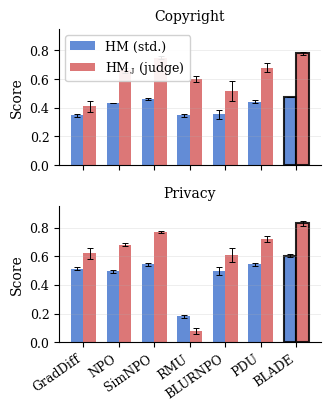

The matplotlib source for this figure: (Note: this script raises an exception after producing the figure.)
"""Generate KnowUndo grouped bar chart: HM and HM_J for copyright and privacy.
Column-native size for ACL two-column layout; font sizes matched to caption (10pt)."""

import matplotlib.pyplot as plt
import numpy as np
import os

plt.rcParams.update({
    'font.family': 'serif',
    'font.serif': ['Times New Roman', 'DejaVu Serif'],
    'font.size': 10,
    'axes.labelsize': 10,
    'axes.titlesize': 10,
    'xtick.labelsize': 9,
    'ytick.labelsize': 9,
    'legend.fontsize': 9,
    'figure.dpi': 600,
    'text.usetex': False,
    'mathtext.fontset': 'cm',
    'axes.linewidth': 0.8,
})

methods = ["GradDiff", "NPO", "SimNPO", "RMU", "BLURNPO", "PDU", "BLADE"]

# Copyright domain (mean, std)
hm_copyright = [0.348, 0.433, 0.461, 0.347, 0.353, 0.442, 0.477]
hm_copyright_std = [0.01, 0.00, 0.01, 0.01, 0.03, 0.01, 0.00]
hmj_copyright = [0.41, 0.66, 0.75, 0.60, 0.52, 0.68, 0.78]
hmj_copyright_std = [0.04, 0.02, 0.01, 0.02, 0.07, 0.03, 0.01]

# Privacy domain (mean, std)
hm_privacy = [0.513, 0.496, 0.544, 0.182, 0.498, 0.546, 0.605]
hm_privacy_std = [0.01, 0.01, 0.01, 0.01, 0.03, 0.01, 0.01]
hmj_privacy = [0.62, 0.68, 0.77, 0.08, 0.61, 0.72, 0.83]
hmj_privacy_std = [0.04, 0.01, 0.01, 0.02, 0.05, 0.02, 0.02]

# Column-native (~3.4in wide), vertical stack of the two domains
fig, axes = plt.subplots(2, 1, figsize=(3.4, 4.2), sharex=True)

x = np.arange(len(methods))
width = 0.35

colors_hm = '#4878CF'
colors_hmj = '#D65F5F'

for ax, hm, hm_std, hmj, hmj_std, title in [
    (axes[0], hm_copyright, hm_copyright_std, hmj_copyright, hmj_copyright_std, "Copyright"),
    (axes[1], hm_privacy, hm_privacy_std, hmj_privacy, hmj_privacy_std, "Privacy"),
]:
    bars1 = ax.bar(x - width/2, hm, width, label="HM (std.)", color=colors_hm, alpha=0.85)
    bars2 = ax.bar(x + width/2, hmj, width, label="HM$_\\mathrm{J}$ (judge)", color=colors_hmj, alpha=0.85)

    ax.errorbar(x - width/2, hm, yerr=hm_std, fmt='none', ecolor='black',
                elinewidth=0.7, capsize=2, capthick=0.7)
    ax.errorbar(x + width/2, hmj, yerr=hmj_std, fmt='none', ecolor='black',
                elinewidth=0.7, capsize=2, capthick=0.7)

    # Highlight BLADE
    bars1[-1].set_edgecolor('black')
    bars1[-1].set_linewidth(1.5)
    bars2[-1].set_edgecolor('black')
    bars2[-1].set_linewidth(1.5)

    ax.set_xticks(x)
    ax.set_xticklabels(methods, rotation=35, ha='right')
    ax.set_title(title)
    ax.set_ylim(0, 0.95)
    ax.set_ylabel("Score")
    ax.axhline(y=0, color='gray', linewidth=0.5)
    ax.grid(axis='y', alpha=0.3, linewidth=0.5)
    ax.spines['top'].set_visible(False)
    ax.spines['right'].set_visible(False)

axes[0].legend(loc='upper left', framealpha=0.9)

plt.tight_layout()

out_dir = os.path.join(os.path.dirname(__file__), '..', 'figures')
os.makedirs(out_dir, exist_ok=True)
out_path = os.path.join(out_dir, 'fig_knowundo.pdf')
plt.savefig(out_path, bbox_inches='tight', dpi=600)
print(f"Saved: {out_path}")
